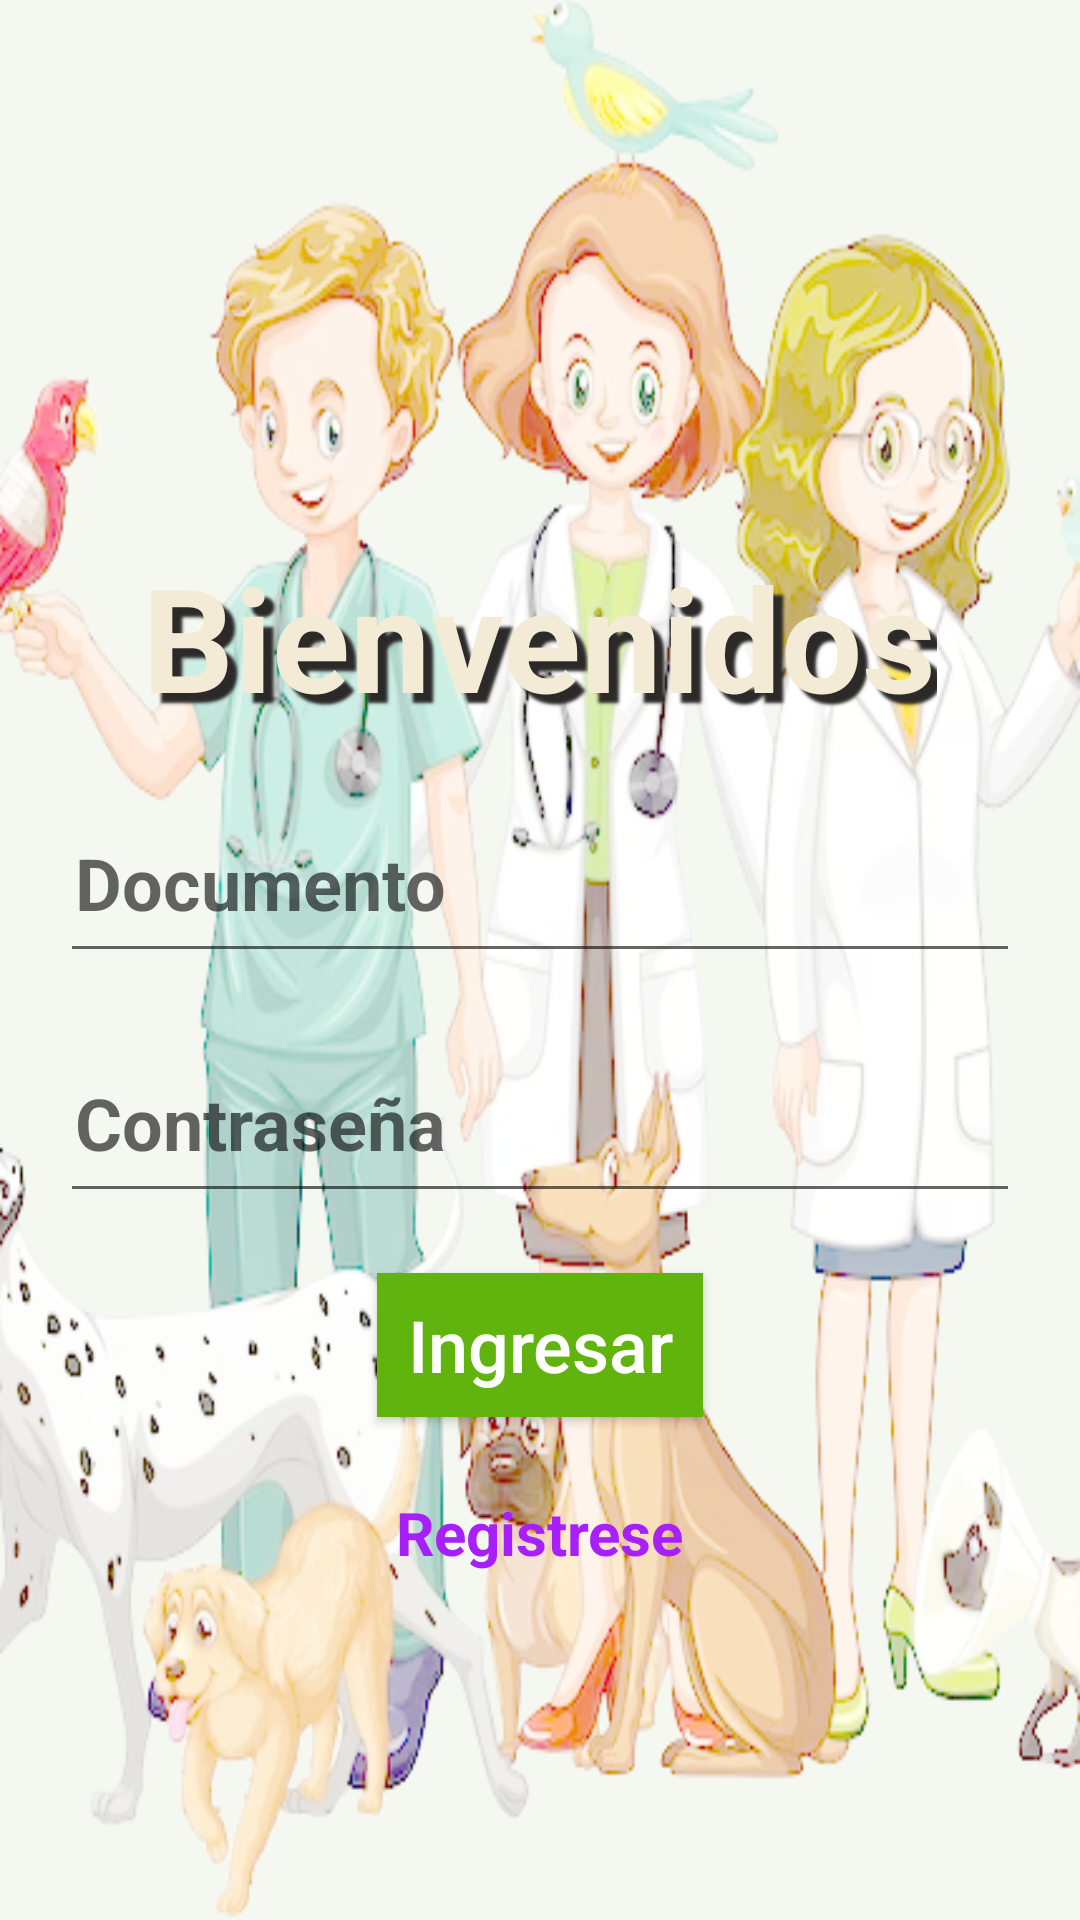

Produce the Android XML layout that renders to this screen, including the resource entries it uses.
<!-- AndroidManifest.xml: application theme Theme.VirtualVetApp -->
<!-- res/layout/activity_main.xml -->
<?xml version="1.0" encoding="utf-8"?>
<LinearLayout xmlns:android="http://schemas.android.com/apk/res/android"
    xmlns:app="http://schemas.android.com/apk/res-auto"
    xmlns:tools="http://schemas.android.com/tools"
    android:layout_width="match_parent"
    android:layout_height="match_parent"
    android:orientation="vertical"
    android:background="@drawable/fondovet"
    tools:context=".MainActivity">

    <TextView
        android:id="@+id/textView"
        android:layout_width="wrap_content"
        android:layout_height="wrap_content"
        android:layout_gravity="center"
        android:layout_marginTop="180dp"
        android:shadowColor="#2C2929"
        android:shadowDx="10"
        android:shadowDy="10"
        android:shadowRadius="2"
        android:text="Bienvenidos"
        android:textColor="#F3EBD5"
        android:textSize="48sp"
        android:textStyle="bold" />

    <EditText
        android:id="@+id/doc"
        android:layout_width="match_parent"
        android:layout_height="60dp"
        android:layout_marginStart="20dp"
        android:layout_marginTop="20dp"
        android:layout_marginEnd="20dp"
        android:ems="10"
        android:hint="Documento"
        android:inputType="number"
        android:padding="5dp"
        android:textSize="24dp"
        android:textStyle="bold" />

    <EditText
        android:id="@+id/pwd"
        android:layout_width="match_parent"
        android:layout_height="60dp"
        android:layout_marginStart="20dp"
        android:layout_marginTop="20dp"
        android:layout_marginEnd="20dp"
        android:ems="10"
        android:hint="Contraseña"
        android:inputType="textPassword"
        android:padding="5dp"
        android:textSize="24dp"
        android:textStyle="bold" />

    <Button
        android:id="@+id/btn_aceptar"
        android:layout_width="wrap_content"
        android:layout_height="wrap_content"
        android:layout_marginTop="20dp"
        android:layout_gravity="center"
        android:background="@color/green"
        android:paddingStart="10dp"
        android:paddingEnd="10dp"
        android:text="Ingresar"
        android:textAllCaps="false"
        android:textColor="@color/white"
        android:textSize="24sp"
        />

    <TextView
        android:id="@+id/txt_reg"
        android:layout_width="wrap_content"
        android:layout_height="60dp"
        android:layout_gravity="center"
        android:layout_marginTop="25dp"
        android:text="Registrese"
        android:textColor="#A720FB"
        android:textSize="20dp"
        android:textStyle="bold"
        android:onClick="Register"
        />
</LinearLayout>
<!-- resources referenced by this layout -->
<resources>
  <color name="green">#61B30E</color>
  <color name="white">#FFFFFFFF</color>
  <!-- drawable fondovet: png bitmap (drawable, 230534 bytes) -->
  <style name="Theme.VirtualVetApp" parent="Base.Theme.VirtualVetApp" />
  <style name="Base.Theme.VirtualVetApp" parent="Theme.AppCompat.DayNight.DarkActionBar">
          
          <item name="colorPrimary">@color/green</item>
      </style>
</resources>
